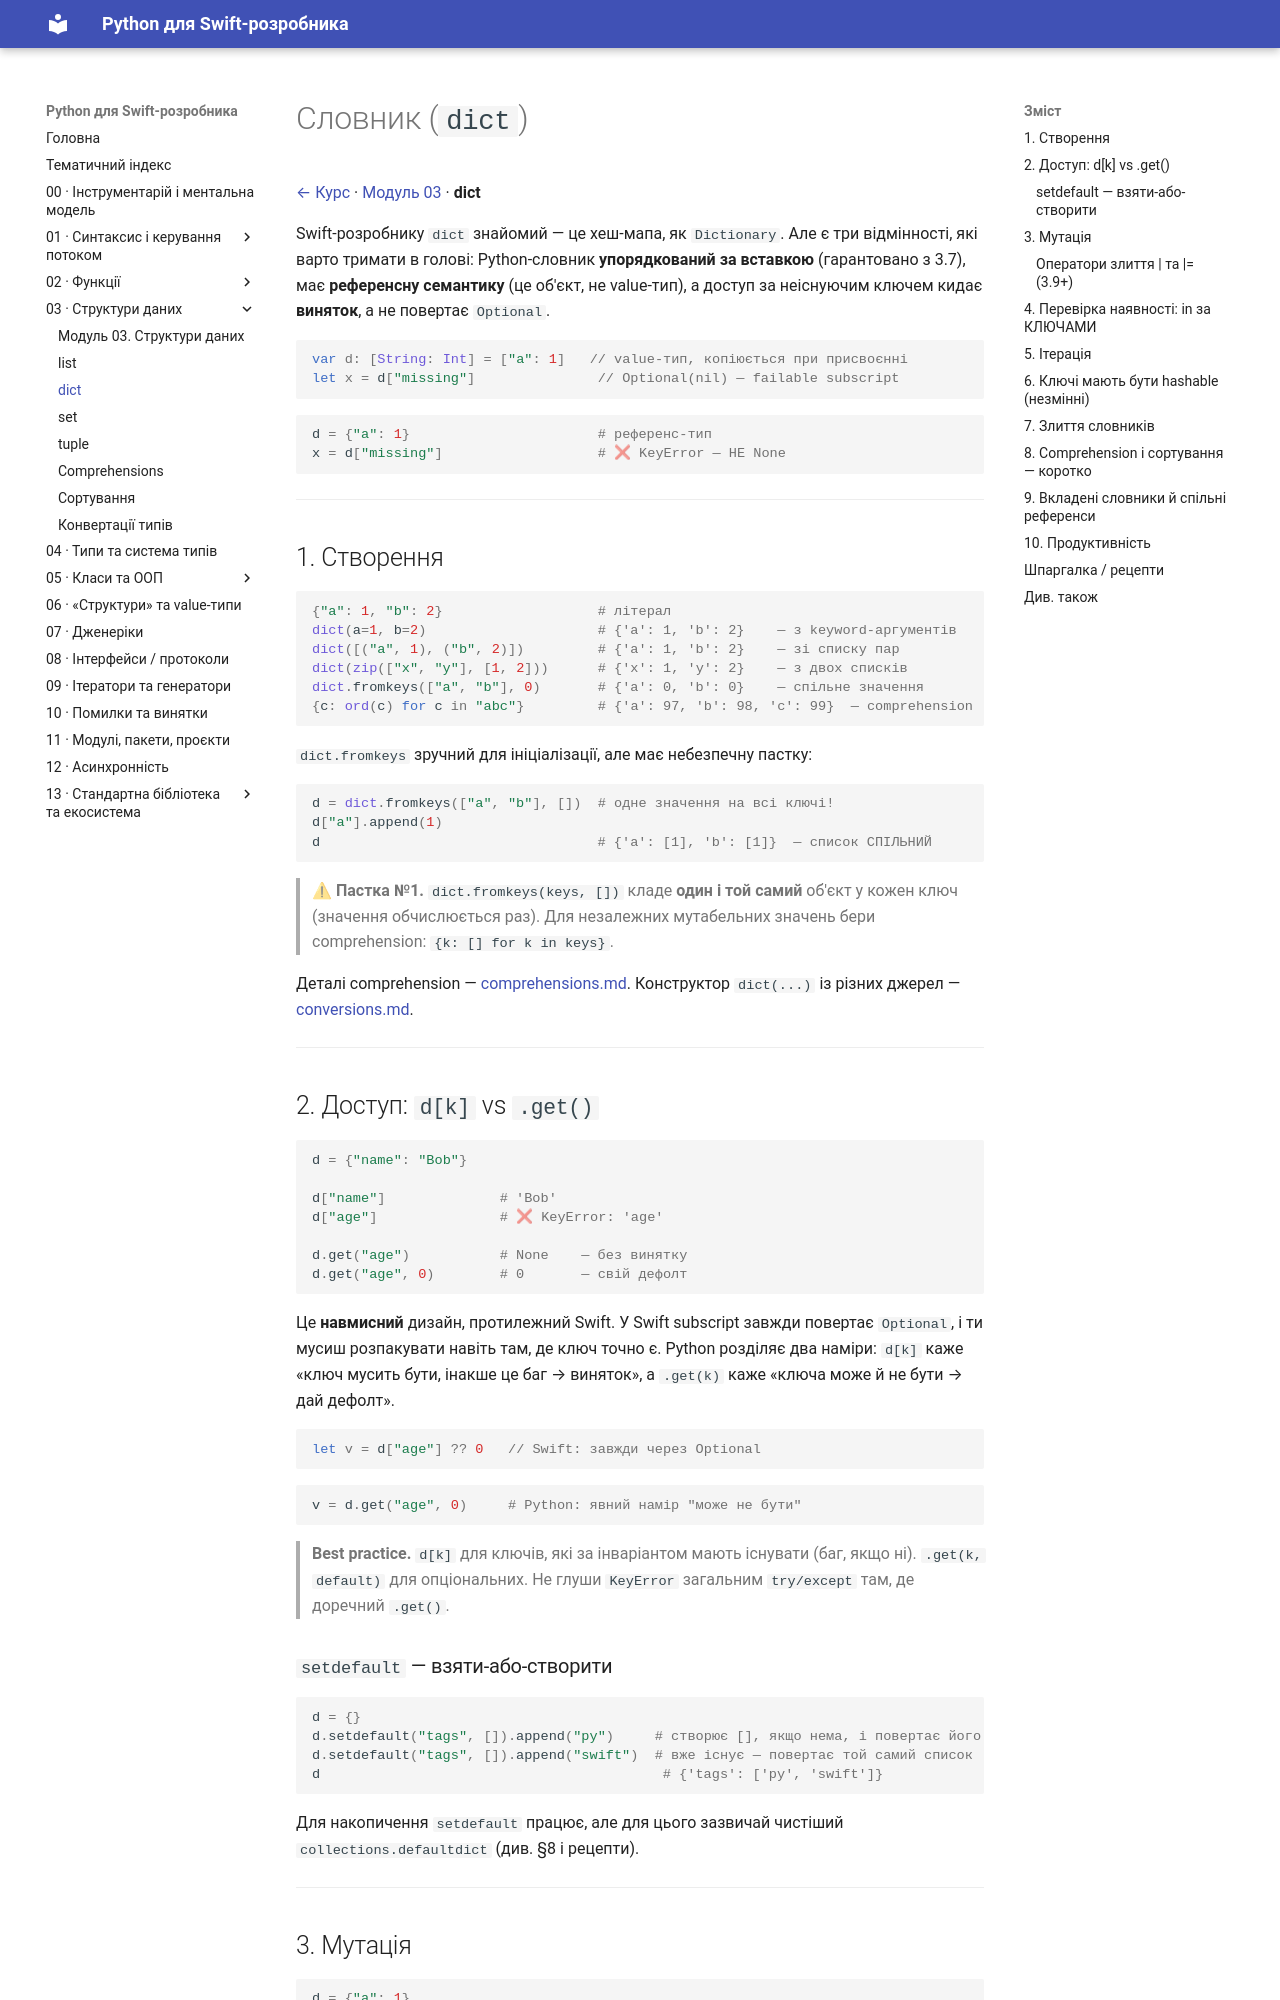

repository: VasilyPolyuhovich/python-for-swift-developers · page: 03-data-structures/dict/index.html · generator: mkdocs

# Словник (`dict`)

[← Курс](../README.md) · [Модуль 03](../03-data-structures.md) · **dict**

Swift-розробнику `dict` знайомий — це хеш-мапа, як `Dictionary`. Але є три
відмінності, які варто тримати в голові: Python-словник **упорядкований за
вставкою** (гарантовано з 3.7), має **референсну семантику** (це об'єкт, не
value-тип), а доступ за неіснуючим ключем кидає **виняток**, а не повертає
`Optional`.

```swift
var d: [String: Int] = ["a": 1]   // value-тип, копіюється при присвоєнні
let x = d["missing"]               // Optional(nil) — failable subscript
```

```python
d = {"a": 1}                       # референс-тип
x = d["missing"]                   # ❌ KeyError — НЕ None
```

---

## 1. Створення

```python
{"a": 1, "b": 2}                   # літерал
dict(a=1, b=2)                     # {'a': 1, 'b': 2}    — з keyword-аргументів
dict([("a", 1), ("b", 2)])         # {'a': 1, 'b': 2}    — зі списку пар
dict(zip(["x", "y"], [1, 2]))      # {'x': 1, 'y': 2}    — з двох списків
dict.fromkeys(["a", "b"], 0)       # {'a': 0, 'b': 0}    — спільне значення
{c: ord(c) for c in "abc"}         # {'a': 97, 'b': 98, 'c': 99}  — comprehension
```

`dict.fromkeys` зручний для ініціалізації, але має небезпечну пастку:

```python
d = dict.fromkeys(["a", "b"], [])  # одне значення на всі ключі!
d["a"].append(1)
d                                  # {'a': [1], 'b': [1]}  — список СПІЛЬНИЙ
```

> **⚠ Пастка №1.** `dict.fromkeys(keys, [])` кладе **один і той самий** об'єкт
> у кожен ключ (значення обчислюється раз). Для незалежних мутабельних значень
> бери comprehension: `{k: [] for k in keys}`.

Деталі comprehension — [comprehensions.md](comprehensions.md). Конструктор
`dict(...)` із різних джерел — [conversions.md](conversions.md).

---

## 2. Доступ: `d[k]` vs `.get()`

```python
d = {"name": "Bob"}

d["name"]              # 'Bob'
d["age"]               # ❌ KeyError: 'age'

d.get("age")           # None    — без винятку
d.get("age", 0)        # 0       — свій дефолт
```

Це **навмисний** дизайн, протилежний Swift. У Swift subscript завжди повертає
`Optional`, і ти мусиш розпакувати навіть там, де ключ точно є. Python розділяє
два наміри: `d[k]` каже «ключ мусить бути, інакше це баг → виняток», а `.get(k)`
каже «ключа може й не бути → дай дефолт».

```swift
let v = d["age"] ?? 0   // Swift: завжди через Optional
```

```python
v = d.get("age", 0)     # Python: явний намір "може не бути"
```

> **Best practice.** `d[k]` для ключів, які за інваріантом мають існувати (баг,
> якщо ні). `.get(k, default)` для опціональних. Не глуши `KeyError` загальним
> `try/except` там, де доречний `.get()`.
